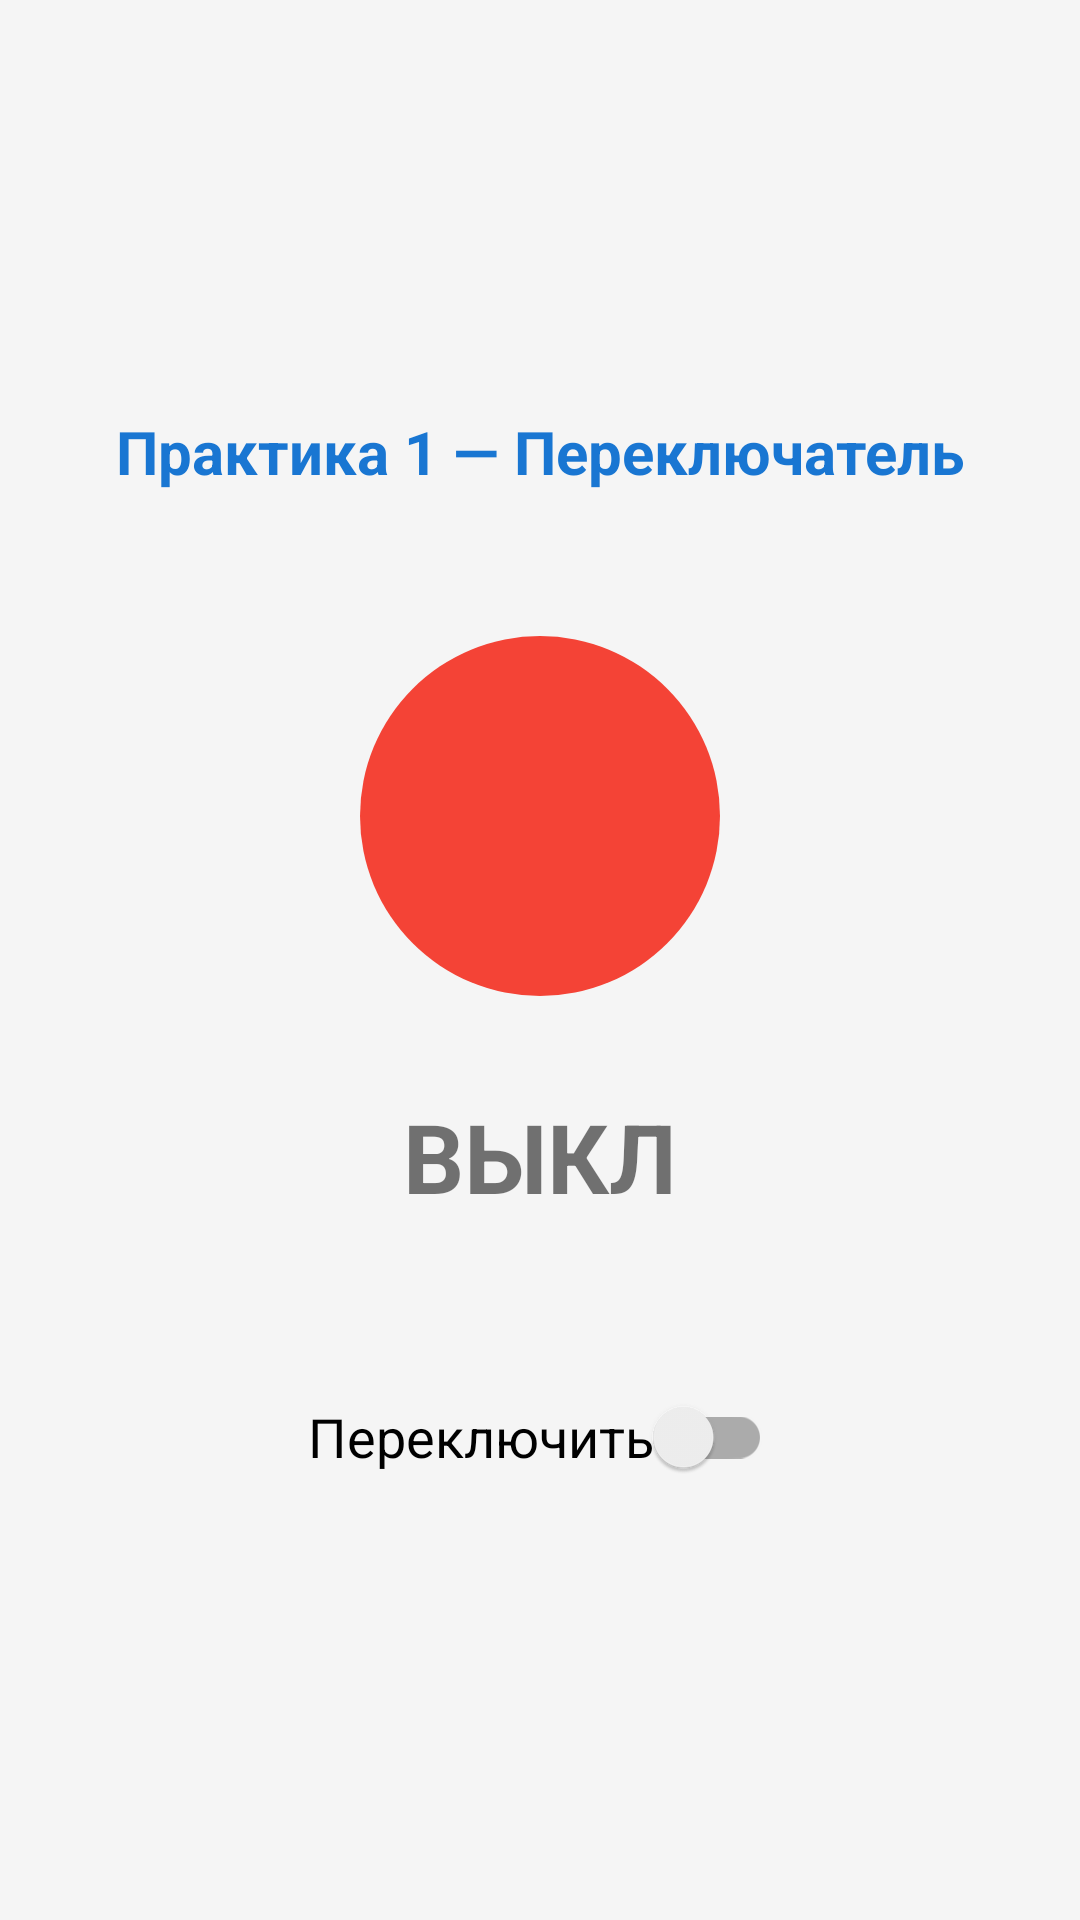

Write the Android layout XML for this screen, with the resource values it uses.
<!-- AndroidManifest.xml: application theme Theme.Ticket9 -->
<!-- res/layout/activity_switch.xml -->
<?xml version="1.0" encoding="utf-8"?>
<LinearLayout xmlns:android="http://schemas.android.com/apk/res/android"
    android:layout_width="match_parent"
    android:layout_height="match_parent"
    android:orientation="vertical"
    android:gravity="center"
    android:padding="32dp"
    android:background="@color/background">

    <TextView
        android:layout_width="wrap_content"
        android:layout_height="wrap_content"
        android:text="Практика 1 — Переключатель"
        android:textSize="20sp"
        android:textStyle="bold"
        android:layout_marginBottom="48dp"
        android:textColor="@color/colorPrimary" />

    
    <View
        android:id="@+id/viewIndicator"
        android:layout_width="120dp"
        android:layout_height="120dp"
        android:background="@drawable/indicator_circle"
        android:layout_marginBottom="32dp" />

    
    <TextView
        android:id="@+id/tvStatus"
        android:layout_width="wrap_content"
        android:layout_height="wrap_content"
        android:text="ВЫКЛ"
        android:textSize="32sp"
        android:textStyle="bold"
        android:layout_marginBottom="48dp" />

    
    <androidx.appcompat.widget.SwitchCompat
        android:id="@+id/switchToggle"
        android:layout_width="wrap_content"
        android:layout_height="wrap_content"
        android:text="Переключить"
        android:textSize="18sp"
        android:checked="false" />

</LinearLayout>
<!-- resources referenced by this layout -->
<resources>
  <color name="background">#F5F5F5</color>
  <color name="colorPrimary">#1976D2</color>
  <!-- drawable indicator_circle (drawable) -->
  <?xml version="1.0" encoding="utf-8"?>
  <shape xmlns:android="http://schemas.android.com/apk/res/android"
      android:shape="oval">
      <solid android:color="@color/switch_off_color" />
  </shape>
  <style name="Theme.Ticket9" parent="Theme.MaterialComponents.DayNight.DarkActionBar">
          <item name="colorPrimary">@color/colorPrimary</item>
          <item name="colorPrimaryDark">@color/colorPrimaryDark</item>
          <item name="colorAccent">@color/colorAccent</item>
      </style>
  <color name="switch_off_color">#F44336</color>
  <color name="colorPrimaryDark">#1565C0</color>
  <color name="colorAccent">#FF4081</color>
</resources>
